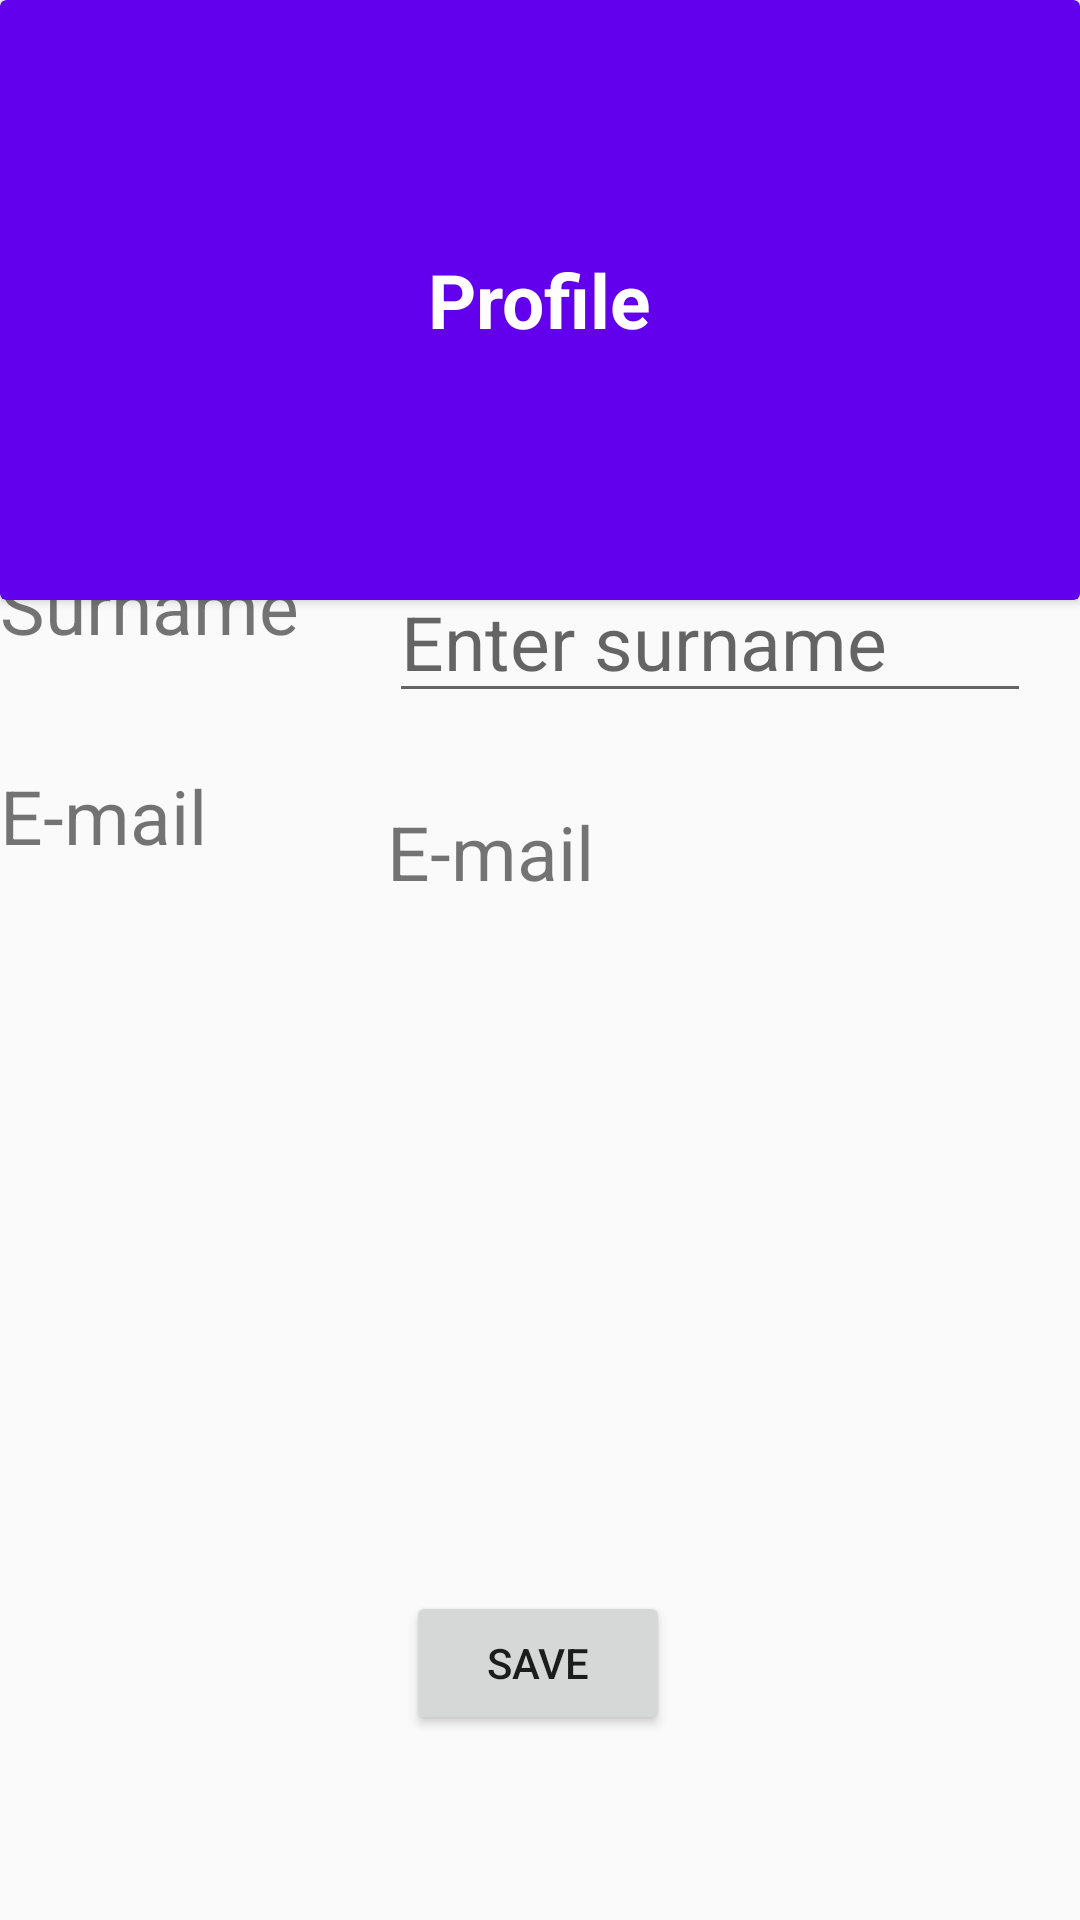

Here is an Android app screen rendered from its layout file. Give the layout XML and the strings, colors and styles it references.
<!-- AndroidManifest.xml: application theme Theme.Studentid -->
<!-- res/layout/profile.xml -->
<?xml version="1.0" encoding="utf-8"?>
<androidx.constraintlayout.widget.ConstraintLayout xmlns:android="http://schemas.android.com/apk/res/android"
    xmlns:app="http://schemas.android.com/apk/res-auto"
    xmlns:tools="http://schemas.android.com/tools"
    android:layout_width="match_parent"
    android:layout_height="match_parent">

    <androidx.cardview.widget.CardView
        android:id="@+id/cardView"
        android:layout_width="match_parent"
        android:layout_height="200dp"
        android:backgroundTint="@color/purple_500"
        app:layout_constraintBottom_toBottomOf="parent"
        app:layout_constraintEnd_toEndOf="parent"
        app:layout_constraintHorizontal_bias="0.0"
        app:layout_constraintStart_toStartOf="parent"
        app:layout_constraintTop_toTopOf="parent"
        app:layout_constraintVertical_bias="0.0">

        <TextView
            android:id="@+id/layout_descriptor"
            android:layout_width="wrap_content"
            android:layout_height="wrap_content"
            android:layout_gravity="center"
            android:layout_margin="10dp"
            android:gravity="center"
            android:text="@string/profile_txt"
            android:textColor="@color/white"
            android:textSize="25sp"
            android:textStyle="bold"
            tools:layout_editor_absoluteX="-4dp"
            tools:layout_editor_absoluteY="53dp">

        </TextView>

    </androidx.cardview.widget.CardView>

    <LinearLayout
        android:id="@+id/linearLayout2"
        android:layout_width="407dp"
        android:layout_height="419dp"
        android:orientation="vertical"
        app:layout_constraintBottom_toBottomOf="parent"
        app:layout_constraintEnd_toEndOf="parent"
        app:layout_constraintHorizontal_bias="0.0"
        app:layout_constraintStart_toStartOf="parent"
        app:layout_constraintTop_toTopOf="parent"
        app:layout_constraintVertical_bias="0.43">

        <LinearLayout
            android:layout_width="match_parent"
            android:layout_height="80dp"
            android:orientation="horizontal">

            <TextView
                android:layout_width="wrap_content"
                android:layout_height="60dp"
                android:text="@string/first_name_txtview"
                android:textSize="25sp">

            </TextView>

            <EditText
                android:layout_width="wrap_content"
                android:layout_height="60dp"
                android:layout_marginStart="10dp"
                android:layout_marginTop="12dp"
                android:autofillHints="name"
                android:hint="@string/firstname_hint"
                android:inputType="text"
                android:id="@+id/firstnametxt"
                android:text=""
                android:textSize="25sp">

            </EditText>

        </LinearLayout>

        <LinearLayout
            android:layout_width="match_parent"
            android:layout_height="80dp"
            android:orientation="horizontal">

            <TextView
                android:layout_width="wrap_content"
                android:layout_height="60dp"
                android:text="@string/surname_txtview"
                android:textSize="25sp">

            </TextView>

            <EditText
                android:layout_width="214dp"
                android:layout_height="wrap_content"
                android:layout_marginStart="30dp"
                android:layout_marginTop="12dp"
                android:autofillHints="name"
                android:hint="@string/surname_hint"
                android:inputType="text"
                android:text=""
                android:id="@+id/surname_txt"
                android:textSize="25sp">

            </EditText>

        </LinearLayout>

        <LinearLayout
            android:layout_width="match_parent"
            android:layout_height="80dp"
            android:orientation="horizontal">

            <TextView
                android:layout_width="wrap_content"
                android:layout_height="60dp"
                android:text="@string/email_txtview"
                android:textSize="25sp">

            </TextView>

            <TextView
                android:layout_width="262dp"
                android:layout_height="wrap_content"
                android:layout_marginStart="60dp"
                android:layout_marginTop="12dp"
                android:autofillHints="emailAddress"
                android:text="@string/email_txtview"
                android:id="@+id/email_profile_txt"
                android:textSize="25sp">

            </TextView>

        </LinearLayout>


    </LinearLayout>

    <Button
        android:id="@+id/save_profile"
        android:layout_width="wrap_content"
        android:layout_height="wrap_content"
        android:text="@string/save"
        app:layout_constraintBottom_toBottomOf="parent"
        app:layout_constraintEnd_toEndOf="parent"
        app:layout_constraintHorizontal_bias="0.498"
        app:layout_constraintStart_toStartOf="parent"
        app:layout_constraintTop_toTopOf="parent"
        app:layout_constraintVertical_bias="0.896" />

</androidx.constraintlayout.widget.ConstraintLayout>
<!-- resources referenced by this layout -->
<resources>
  <string name="email_txtview">E-mail</string>
  <string name="first_name_txtview">First name</string>
  <string name="firstname_hint">Enter first name</string>
  <string name="profile_txt">Profile</string>
  <string name="save">Save</string>
  <string name="surname_hint">Enter surname</string>
  <string name="surname_txtview">Surname</string>
  <style name="Theme.Studentid" parent="android:Theme.Material.Light.NoActionBar" />
  <!-- not gathered from this repository: default colours our renderer supplied (Android Studio template values) -->
  <color name="purple_500">#FF6200EE</color>
  <color name="white">#FFFFFFFF</color>
</resources>
